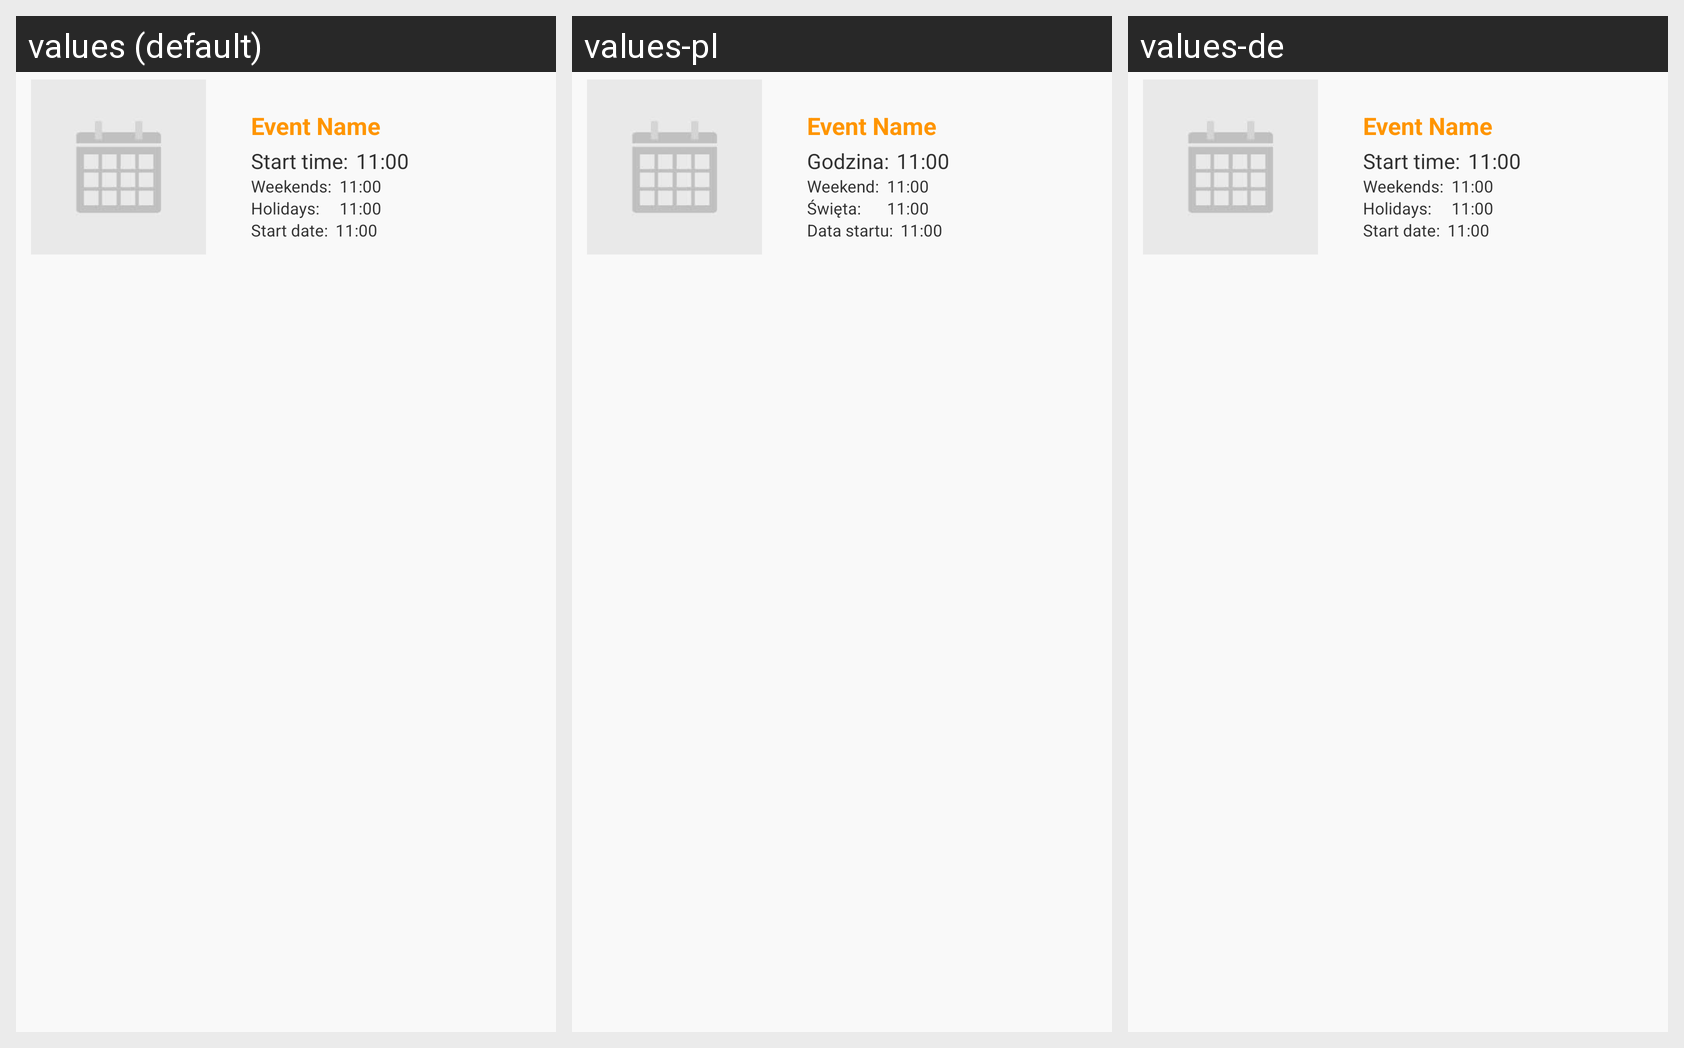

Translations of the strings shown on this Android screen, per locale in the grid:
Android screen res/layout/event_list_item_left.xml rendered under 3 locales, left to right: values (default), values-pl, values-de. Device: Nexus 5 (rendered at 1080×1920; each locale shown at half size, 540×960, under a caption strip naming it); theme Main_Theme.
Strings drawn on this screen, with the default value and each locale's value (text and hints the layout hard-codes, and strings that could not be matched under every locale, appear in the picture but are not listed):

placeholder_name
  values: Event Name
  values-pl: Event Name  [not translated; the default value is used]
  values-de: Event Name  [not translated; the default value is used]

event_start
  values: Start time:
  values-pl: Godzina:
  values-de: Start time:  [not translated; the default value is used]

placeholder_time
  values: 11:00
  values-pl: 11:00  [not translated; the default value is used]
  values-de: 11:00  [not translated; the default value is used]

event_weekends
  values: Weekends:
  values-pl: Weekend:
  values-de: Weekends:  [not translated; the default value is used]

event_holidays
  values: Holidays:
  values-pl: Święta:
  values-de: Holidays:  [not translated; the default value is used]

event_date
  values: Start date:
  values-pl: Data startu:
  values-de: Start date:  [not translated; the default value is used]
